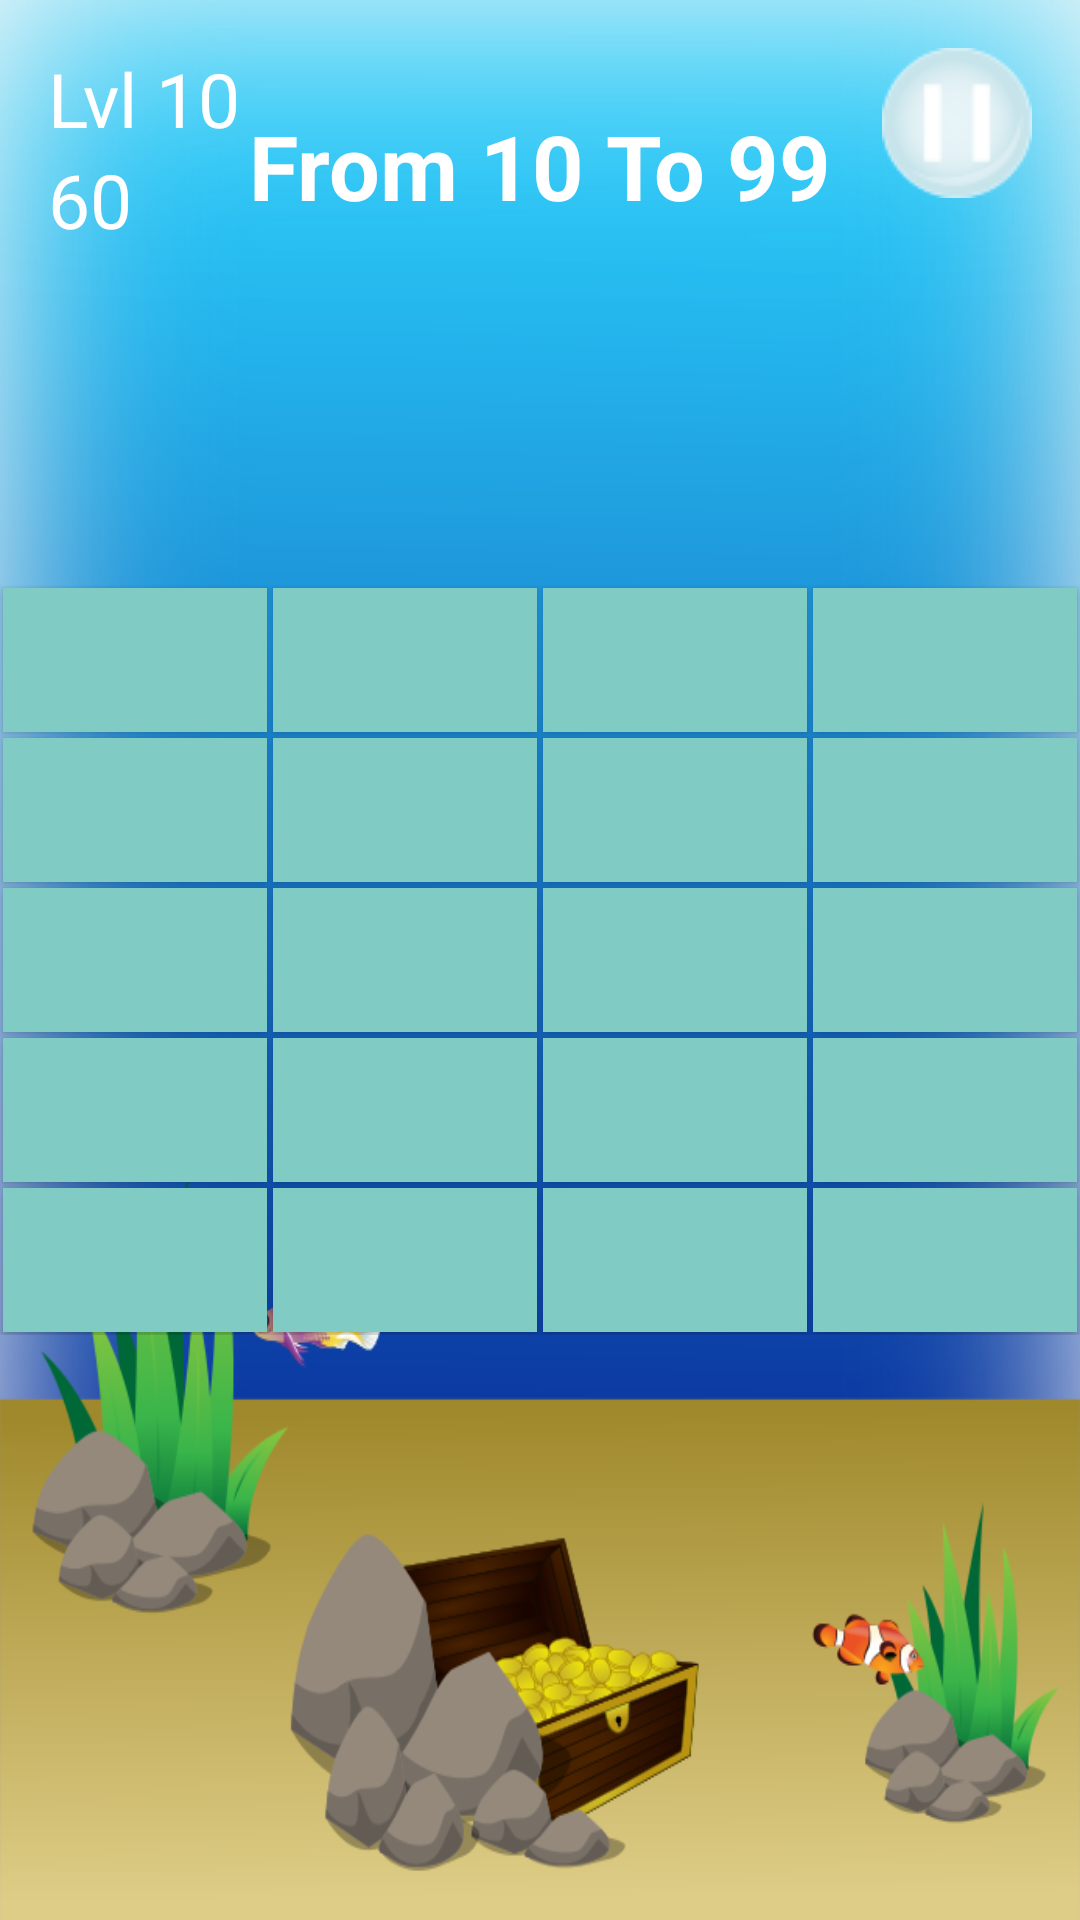

Write the Android layout XML for this screen, with the resource values it uses.
<!-- AndroidManifest.xml: application theme AppTheme -->
<!-- res/layout/game_layout.xml -->
<?xml version="1.0" encoding="utf-8"?>
<RelativeLayout
    xmlns:android="http://schemas.android.com/apk/res/android"
    android:layout_width="match_parent"
    android:layout_height="match_parent"
    android:background="@drawable/gamebackground" >

    <TextView
        android:layout_width="wrap_content"
        android:layout_height="wrap_content"
        android:text="Lvl 10"
        android:id="@+id/levelCountTextView"
        android:layout_alignParentTop="true"
        android:layout_alignParentLeft="true"
        android:layout_alignParentStart="true"
        android:layout_marginTop="@dimen/activity_vertical_margin"
        android:layout_marginLeft="@dimen/activity_vertical_margin"
        android:textSize="25sp" />

    <TextView
        android:layout_width="wrap_content"
        android:layout_height="wrap_content"
        android:text="60"
        android:id="@+id/timeCountTextView"
        android:layout_below="@+id/levelCountTextView"
        android:layout_alignParentLeft="true"
        android:layout_alignParentStart="true"
        android:layout_marginLeft="@dimen/activity_vertical_margin"
        android:textSize="25sp" />

    <TextView
        android:layout_width="wrap_content"
        android:layout_height="wrap_content"
        android:text="From 10 To 99"
        android:id="@+id/instructionTextView"
        android:layout_alignParentTop="true"
        android:layout_centerHorizontal="true"
        android:layout_marginTop="@dimen/activity_title_margin"
        android:textStyle="bold" />

    <ImageButton
        android:layout_width="wrap_content"
        android:layout_height="wrap_content"
        android:id="@+id/pauseImageButton"
        android:layout_alignParentTop="true"
        android:layout_alignParentRight="true"
        android:layout_alignParentEnd="true"
        android:src="@drawable/pause"
        android:scaleType="fitCenter"
        android:background="@color/transparent"
        android:onClick="onClick"
        android:layout_marginTop="@dimen/activity_vertical_margin"
        android:layout_marginRight="@dimen/activity_vertical_margin"/>

    <GridLayout
        android:layout_width="wrap_content"
        android:layout_height="wrap_content"
        android:layout_centerVertical="true"
        android:layout_centerHorizontal="true"
        android:id="@+id/gamefieldGridLayout">

        <Button
            android:id="@+id/button1"
            android:layout_row="0"
            android:layout_column="0"
            android:onClick="onClick"
            android:background="@color/accent_material_dark"
            android:layout_margin="1dip" />
        <Button
            android:id="@+id/button2"
            android:layout_row="1"
            android:layout_column="0"
            android:onClick="onClick"
            android:background="@color/accent_material_dark"
            android:layout_margin="1dip" />
        <Button
            android:id="@+id/button3"
            android:layout_row="2"
            android:layout_column="0"
            android:onClick="onClick"
            android:background="@color/accent_material_dark"
            android:layout_margin="1dip" />
        <Button
            android:id="@+id/button4"
            android:layout_row="3"
            android:layout_column="0"
            android:onClick="onClick"
            android:background="@color/accent_material_dark"
            android:layout_margin="1dip" />
        <Button
            android:id="@+id/button5"
            android:layout_row="4"
            android:layout_column="0"
            android:onClick="onClick"
            android:background="@color/accent_material_dark"
            android:layout_margin="1dip" />

        <Button
            android:id="@+id/button6"
            android:layout_row="0"
            android:layout_column="1"
            android:onClick="onClick"
            android:background="@color/accent_material_dark"
            android:layout_margin="1dip" />
        <Button
            android:id="@+id/button7"
            android:layout_row="1"
            android:layout_column="1"
            android:onClick="onClick"
            android:background="@color/accent_material_dark"
            android:layout_margin="1dip" />
        <Button
            android:id="@+id/button8"
            android:layout_row="2"
            android:layout_column="1"
            android:onClick="onClick"
            android:background="@color/accent_material_dark"
            android:layout_margin="1dip" />
        <Button
            android:id="@+id/button9"
            android:layout_row="3"
            android:layout_column="1"
            android:onClick="onClick"
            android:background="@color/accent_material_dark"
            android:layout_margin="1dip" />
        <Button
            android:id="@+id/button10"
            android:layout_row="4"
            android:layout_column="1"
            android:onClick="onClick"
            android:background="@color/accent_material_dark"
            android:layout_margin="1dip" />

        <Button
            android:id="@+id/button11"
            android:layout_row="0"
            android:layout_column="2"
            android:onClick="onClick"
            android:background="@color/accent_material_dark"
            android:layout_margin="1dip" />
        <Button
            android:id="@+id/button12"
            android:layout_row="1"
            android:layout_column="2"
            android:onClick="onClick"
            android:background="@color/accent_material_dark"
            android:layout_margin="1dip" />
        <Button
            android:id="@+id/button13"
            android:layout_row="2"
            android:layout_column="2"
            android:onClick="onClick"
            android:background="@color/accent_material_dark"
            android:layout_margin="1dip" />
        <Button
            android:id="@+id/button14"
            android:layout_row="3"
            android:layout_column="2"
            android:onClick="onClick"
            android:background="@color/accent_material_dark"
            android:layout_margin="1dip" />
        <Button
            android:id="@+id/button15"
            android:layout_row="4"
            android:layout_column="2"
            android:onClick="onClick"
            android:background="@color/accent_material_dark"
            android:layout_margin="1dip" />

        <Button
            android:id="@+id/button16"
            android:layout_row="0"
            android:layout_column="3"
            android:onClick="onClick"
            android:background="@color/accent_material_dark"
            android:layout_margin="1dip" />
        <Button
            android:id="@+id/button17"
            android:layout_row="1"
            android:layout_column="3"
            android:onClick="onClick"
            android:background="@color/accent_material_dark"
            android:layout_margin="1dip" />
        <Button
            android:id="@+id/button18"
            android:layout_row="2"
            android:layout_column="3"
            android:onClick="onClick"
            android:background="@color/accent_material_dark"
            android:layout_margin="1dip" />
        <Button
            android:id="@+id/button19"
            android:layout_row="3"
            android:layout_column="3"
            android:onClick="onClick"
            android:background="@color/accent_material_dark"
            android:layout_margin="1dip" />
        <Button
            android:id="@+id/button20"
            android:layout_row="4"
            android:layout_column="3"
            android:onClick="onClick"
            android:background="@color/accent_material_dark"
            android:layout_margin="1dip" />

        <Button
            android:id="@+id/button21"
            android:layout_row="0"
            android:layout_column="4"
            android:onClick="onClick"
            android:background="@color/accent_material_dark"
            android:layout_margin="1dip" />
        <Button
            android:id="@+id/button22"
            android:layout_row="1"
            android:layout_column="4"
            android:onClick="onClick"
            android:background="@color/accent_material_dark"
            android:layout_margin="1dip" />
        <Button
            android:id="@+id/button23"
            android:layout_row="2"
            android:layout_column="4"
            android:onClick="onClick"
            android:background="@color/accent_material_dark"
            android:layout_margin="1dip" />
        <Button
            android:id="@+id/button24"
            android:layout_row="3"
            android:layout_column="4"
            android:onClick="onClick"
            android:background="@color/accent_material_dark"
            android:layout_margin="1dip" />
        <Button
            android:id="@+id/button25"
            android:layout_row="4"
            android:layout_column="4"
            android:onClick="onClick"
            android:background="@color/accent_material_dark"
            android:layout_margin="1dip" />

    </GridLayout>

    <FrameLayout
        android:layout_width="match_parent"
        android:layout_height="match_parent"
        android:layout_centerVertical="true"
        android:layout_centerHorizontal="true"
        android:id="@+id/pauseScreenFrameLayout"></FrameLayout>
</RelativeLayout>
<!-- resources referenced by this layout -->
<resources>
  <color name="transparent">#00ffffff</color>
  <dimen name="activity_title_margin">35dp</dimen>
  <dimen name="activity_vertical_margin">16dp</dimen>
  <!-- drawable gamebackground: png bitmap (drawable, 183898 bytes) -->
  <!-- drawable pause: png bitmap (drawable, 2562 bytes) -->
  <style name="AppTheme" parent="Theme.AppCompat.Light.NoActionBar">
          
          <item name="colorPrimary">@color/colorPrimary</item>
          <item name="colorPrimaryDark">@color/colorPrimaryDark</item>
          <item name="colorAccent">@color/colorAccent</item>
  
          <item name="android:textColor">@color/white</item>
          <item name="android:textSize">30dip</item>
      </style>
  <color name="colorPrimary">#3F51B5</color>
  <color name="colorPrimaryDark">#303f9f</color>
  <color name="colorAccent">#ff4081</color>
  <color name="white">#FFFFFF</color>
</resources>
